Run: headless pygame with SDL's dummy video driver; simulated clock (each Clock.tick advances the game by its frame time, no real sleeping); random seed 0; keys injected as events and as key.get_pressed() state; no mouse input.
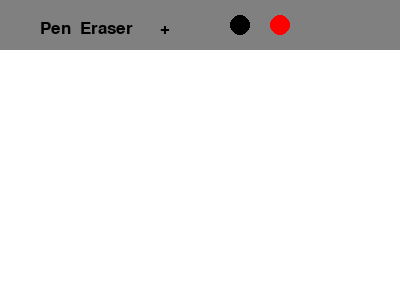
Frame 1 of 4 · flips 1–60 · no input
Frame 2 of 4 · flips 61–180 · tapped SPACE, RETURN · held RIGHT (→), D · screen unchanged from frame 1, image omitted
Frame 3 of 4 · flips 181–300 · held DOWN (↓), S · screen unchanged from frame 2, image omitted
Frame 4 of 4 · flips 301–420 · held LEFT (←), A, UP (↑), W · screen unchanged from frame 3, image omitted

The pygame program that drew these frames:

import pygame
from pygame.locals import QUIT

pygame.init()

window_width, window_height = 400, 300
toolbar_height = 50

white = (255, 255, 255)
black = (0, 0, 0)
gray = (128, 128, 128)
red=(255,0,0)

#create the window
window = pygame.display.set_mode((window_width, window_height))
pygame.display.set_caption('Paint')

#Variables
drawing = False
brush_size = 2
min_brush_size = 1
max_brush_size = 10
brush_color = black
eraser_mode = False
last_pos = None

#create canvas
canvas = pygame.Surface((window_width, window_height - toolbar_height))
canvas.fill(white)

#create a toolbar
toolbar = pygame.Surface((window_width, toolbar_height))
toolbar.fill(gray)

#main loop of the program
running = True
while running:

    toolbar.fill(gray)
    font = pygame.font.SysFont(None, 25)
    pen_text = font.render('Pen', True, black)
    eraser_text = font.render('Eraser', True, black)
    decrease_brush_text = font.render('-', True, black)
    increase_brush_text = font.render('+', True, black)
    toolbar.blit(pen_text, (40, 20))
    toolbar.blit(eraser_text, (80, 20))
    toolbar.blit(decrease_brush_text, (120, 20))
    toolbar.blit(increase_brush_text, (160, 20))

    #draw color selection buttons
    color_button_width =20
    color_button_hight = 20
    black_color_button = pygame.draw.circle(toolbar,black,(240,25),color_button_width//2)
    red_color_button = pygame.draw.circle(toolbar,red,(280,25),color_button_width//2)

    window.fill(white)

    window.blit(canvas, (0, toolbar_height))
    window.blit(toolbar, (0, 0))

    pygame.display.update()
